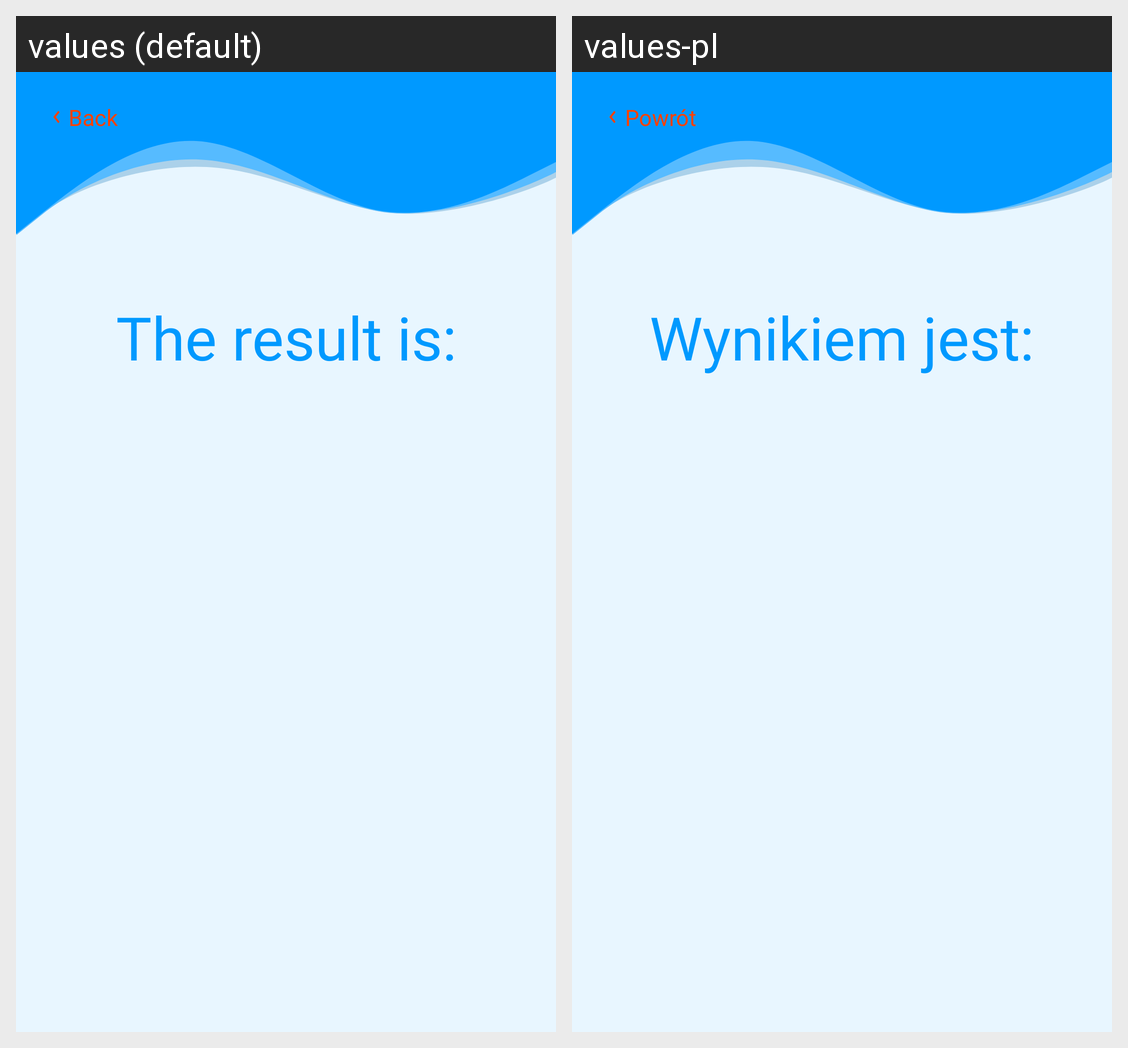

Strings drawn on this Android screen and how each of the app's shown locales translates them:
Android screen res/layout/outlier_result_fragment.xml rendered under 2 locales, left to right: values (default), values-pl. Device: Nexus 5 (rendered at 1080×1920; each locale shown at half size, 540×960, under a caption strip naming it); theme Theme.OutlierFinder.
Strings drawn on this screen, with the default value and each locale's value (text and hints the layout hard-codes, and strings that could not be matched under every locale, appear in the picture but are not listed):

back
  values: Back
  values-pl: Powrót

result_info
  values: The result is:
  values-pl: Wynikiem jest:
